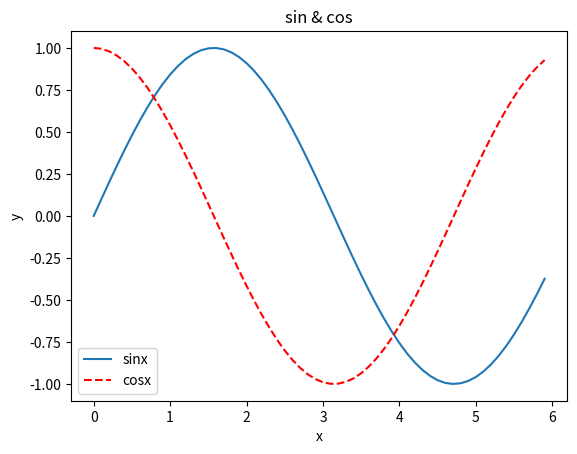

The matplotlib source for this figure:
import numpy as np
import matplotlib.pyplot as plt

x = np.arange(0,6,0.1)
y1 = np.sin(x)
y2 = np.cos(x)

plt.plot(x,y1,label = "sinx")
plt.plot(x,y2,label = "cosx",color = 'red',linestyle = '--')
plt.legend()
plt.xlabel("x")
plt.ylabel("y")
plt.title("sin & cos")
plt.show()